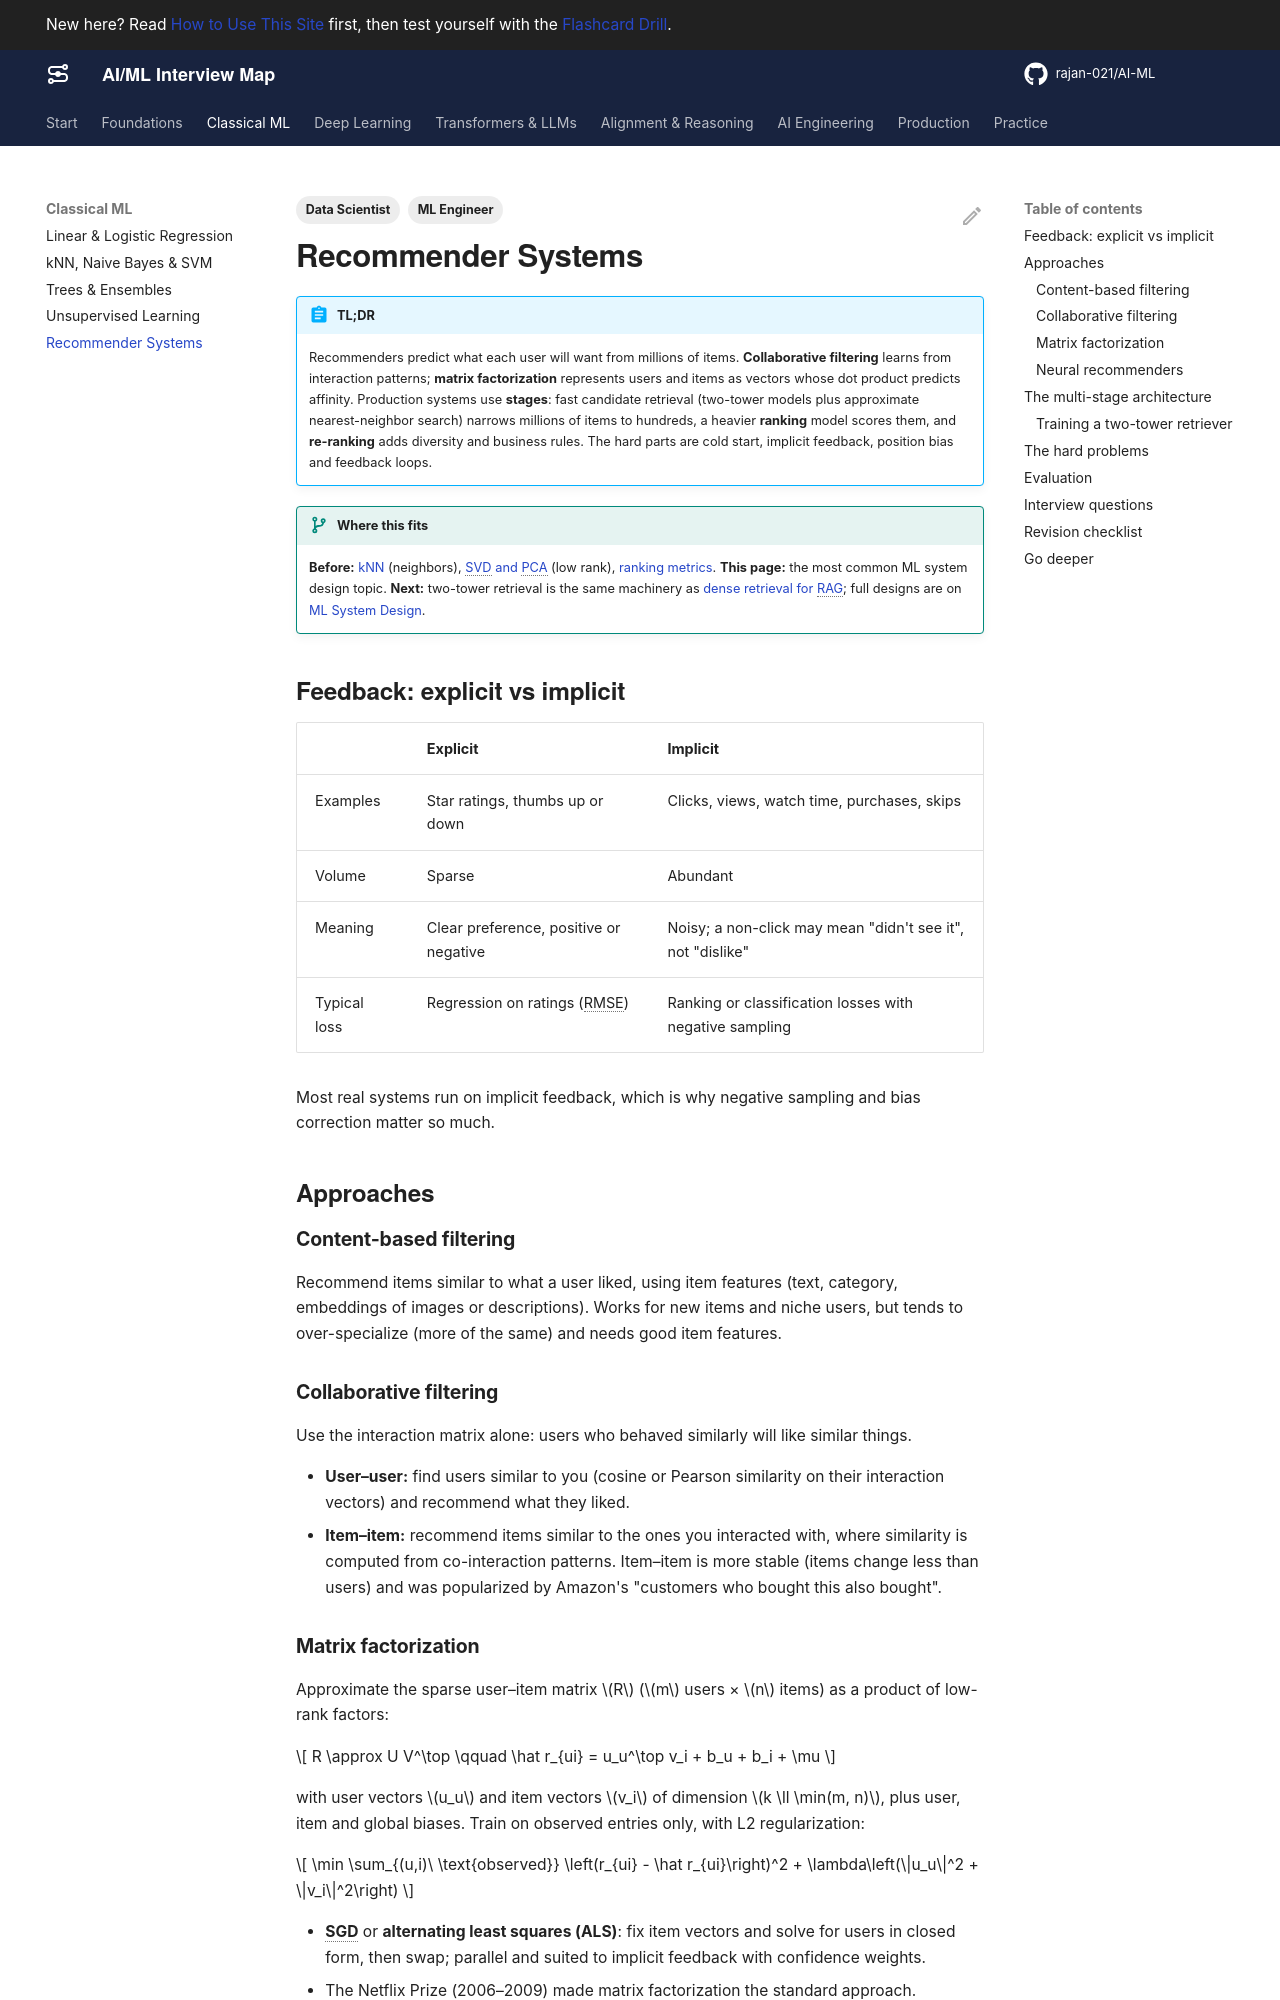

repository: rajan-021/AI-ML · page: classical-ml/recommender-systems/index.html · generator: mkdocs

---
title: Recommender Systems
description: Content-based and collaborative filtering, matrix factorization, two-tower retrieval, multi-stage ranking, cold start, bias and feedback loops, and how recommendation interviews are structured.
act: 1
priority: High
tags:
  - ML Engineer
  - Data Scientist
---

# Recommender Systems

!!! abstract "TL;DR"
    Recommenders predict what each user will want from millions of items. **Collaborative filtering** learns from interaction patterns; **matrix factorization** represents users and items as vectors whose dot product predicts affinity. Production systems use **stages**: fast candidate retrieval (two-tower models plus approximate nearest-neighbor search) narrows millions of items to hundreds, a heavier **ranking** model scores them, and **re-ranking** adds diversity and business rules. The hard parts are cold start, implicit feedback, position bias and feedback loops.

!!! evolution "Where this fits"
    **Before:** [kNN](knn-nb-svm.md) (neighbors), [SVD and PCA](unsupervised.md) (low rank), [ranking metrics](../foundations/evaluation.md). **This page:** the most common ML system design topic. **Next:** two-tower retrieval is the same machinery as [dense retrieval for RAG](../ai-engineering/embeddings.md); full designs are on [ML System Design](../production/ml-system-design.md).

## Feedback: explicit vs implicit

| | Explicit | Implicit |
|---|---|---|
| Examples | Star ratings, thumbs up or down | Clicks, views, watch time, purchases, skips |
| Volume | Sparse | Abundant |
| Meaning | Clear preference, positive or negative | Noisy; a non-click may mean "didn't see it", not "dislike" |
| Typical loss | Regression on ratings (RMSE) | Ranking or classification losses with negative sampling |

Most real systems run on implicit feedback, which is why negative sampling and bias correction matter so much.

## Approaches

### Content-based filtering

Recommend items similar to what a user liked, using item features (text, category, embeddings of images or descriptions). Works for new items and niche users, but tends to over-specialize (more of the same) and needs good item features.

### Collaborative filtering

Use the interaction matrix alone: users who behaved similarly will like similar things.

- **User–user:** find users similar to you (cosine or Pearson similarity on their interaction vectors) and recommend what they liked.
- **Item–item:** recommend items similar to the ones you interacted with, where similarity is computed from co-interaction patterns. Item–item is more stable (items change less than users) and was popularized by Amazon's "customers who bought this also bought".

### Matrix factorization

Approximate the sparse user–item matrix $R$ ($m$ users × $n$ items) as a product of low-rank factors:

$$
R \approx U V^\top \qquad \hat r_{ui} = u_u^\top v_i + b_u + b_i + \mu
$$

with user vectors $u_u$ and item vectors $v_i$ of dimension $k \ll \min(m, n)$, plus user, item and global biases. Train on observed entries only, with L2 regularization:

$$
\min \sum_{(u,i)\ \text{observed}} \left(r_{ui} - \hat r_{ui}\right)^2 + \lambda\left(\|u_u\|^2 + \|v_i\|^2\right)
$$

- **SGD** or **alternating least squares (ALS)**: fix item vectors and solve for users in closed form, then swap; parallel and suited to implicit feedback with confidence weights.
- The Netflix Prize (2006–2009) made matrix factorization the standard approach.
- Plain SVD needs a full matrix, so in practice we use regularized factorization on observed entries.

### Neural recommenders

| Model | Idea |
|---|---|
| **Two-tower (dual encoder)** | A user tower and an item tower each produce an embedding; score = dot product. Item embeddings are precomputed and indexed for fast retrieval. |
| **Wide & Deep (2016)** | A linear "wide" part memorizes feature crosses; a deep part generalizes through embeddings. |
| **DeepFM, DCN** | Learn feature interactions automatically (factorization machines, cross networks). |
| **DLRM** | Embedding tables for sparse IDs plus MLPs for dense features, with pairwise interactions. |
| **Sequential models** | Transformers or RNNs over a user's recent history (for example SASRec, BERT4Rec) to capture short-term intent. |
